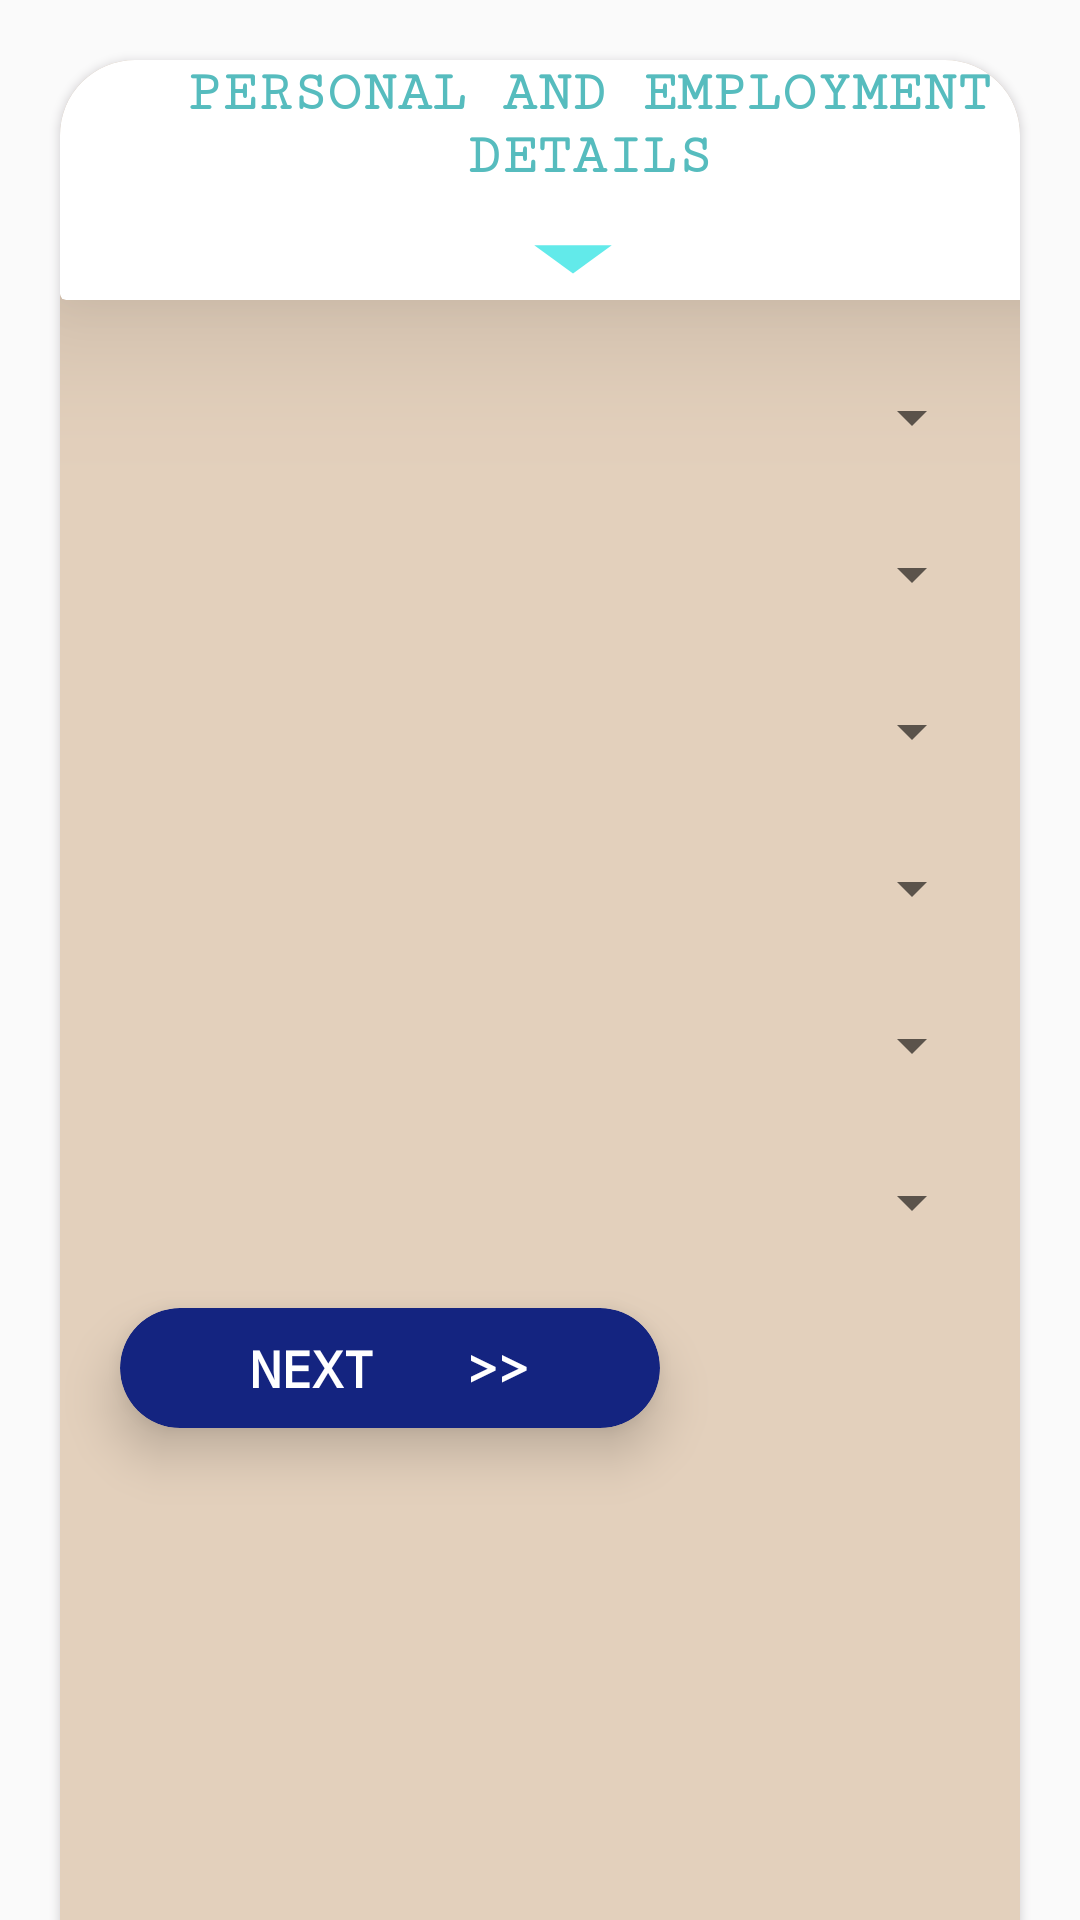

Layout XML and referenced resources for this Android screen:
<!-- AndroidManifest.xml: application theme AppTheme -->
<!-- res/layout/activity_apply.xml -->
<?xml version="1.0" encoding="utf-8"?>
<LinearLayout xmlns:android="http://schemas.android.com/apk/res/android"
    xmlns:app="http://schemas.android.com/apk/res-auto"
    xmlns:tools="http://schemas.android.com/tools"
    android:layout_width="match_parent"
    android:layout_height="match_parent"
    android:orientation="vertical"
    tools:context=".ApplyActivity">

    
        
        
        
        
        
        
         
    
        
        
        
    <android.support.v4.widget.NestedScrollView
        android:layout_width="match_parent"

        android:layout_height="match_parent">

        <android.support.v7.widget.CardView
            android:layout_width="match_parent"
            android:layout_height="match_parent"
            android:layout_margin="20dp"
            android:scrollbars="vertical"
            android:background="@drawable/contact"
            android:outlineAmbientShadowColor="#0E0213"
            android:outlineSpotShadowColor="#0E0213"
            android:padding="12dp"
            app:cardBackgroundColor="#fff"
            app:cardCornerRadius="25dp">

            <LinearLayout
                android:background="#66B88A58"
                android:layout_width="353dp"
                android:layout_height="659dp"
                android:orientation="vertical">

                <android.support.v7.widget.CardView
                    android:layout_width="match_parent"
                    app:cardBackgroundColor="#fff"
                    app:cardElevation="30dp"
                    android:layout_height="80dp">
                    <LinearLayout
                        android:layout_width="wrap_content"
                        android:orientation="vertical"
android:layout_marginEnd="10dp"
                        android:layout_height="190dp">

                        <TextView
                            android:layout_width="353dp"
                            android:layout_height="43dp"
                            android:fontFamily="serif-monospace"
                            android:gravity="center"
                            android:text="PERSONAL AND EMPLOYMENT DETAILS"
                            android:textColor="#56BCBE"
                            android:textSize="19dp"
                            android:textStyle="bold" />

                        <android.support.v7.widget.AppCompatImageButton
                            android:layout_width="62dp"
                            android:layout_height="45dp"
                            android:layout_marginLeft="140dp"
                            android:background="@drawable/ic_arrow_drop_down_black_24dp" />

                    </LinearLayout>

                </android.support.v7.widget.CardView>


                <LinearLayout
                    android:layout_marginTop="23dp"
                    android:layout_width="310dp"
                    android:orientation="horizontal"
                    android:layout_height="wrap_content">

                    <TextView
                        android:id="@+id/tvtype"
                        android:layout_width="240dp"
                        android:layout_height="wrap_content"
                        android:layout_margin="5dp"
                        android:fontFamily="serif-monospace"
                        android:textColor="#0E0213"
                        android:textSize="20dp"
                        android:textStyle="bold" />

                    <Spinner
                        android:id="@+id/spinnertype"
                        android:layout_width="58dp"
                        android:layout_height="match_parent">

                    </Spinner>

            </LinearLayout>
                <LinearLayout

                  android:layout_marginTop="20dp"
                    android:layout_width="310dp"
                    android:orientation="horizontal"
                    android:layout_height="wrap_content">

                    <TextView
                        android:id="@+id/tvemployee"
                        android:layout_width="240dp"
                        android:layout_height="wrap_content"
                        android:layout_margin="5dp"
                        android:fontFamily="serif-monospace"
                        android:textColor="#0E0213"
                        android:textSize="20dp"
                        android:textStyle="bold" />

                    <Spinner
                        android:id="@+id/spinneremploye"
                        android:layout_width="58dp"
                        android:layout_height="match_parent">

                    </Spinner>

                </LinearLayout>
                <LinearLayout
                 android:layout_marginTop="20dp"
                    android:layout_width="310dp"
                    android:orientation="horizontal"
                    android:layout_height="wrap_content">

                    <TextView
                        android:id="@+id/tvgender"
                        android:layout_width="240dp"
                        android:layout_height="wrap_content"
                        android:layout_margin="5dp"
                        android:fontFamily="serif-monospace"

                        android:textColor="#0E0213"
                        android:textSize="20dp"
                        android:textStyle="bold" />

                    <Spinner
                        android:id="@+id/spinnergender"
                        android:layout_width="58dp"
                        android:layout_height="match_parent">

                    </Spinner>

                </LinearLayout>
                <LinearLayout
                  android:layout_marginTop="20dp"
                    android:layout_width="310dp"
                    android:orientation="horizontal"
                    android:layout_height="wrap_content">

                    <TextView
                        android:id="@+id/tvdobd"
                        android:layout_width="240dp"
                        android:layout_height="wrap_content"
                        android:layout_margin="5dp"
                        android:fontFamily="serif-monospace"

                        android:textColor="#0E0213"
                        android:textSize="20dp"
                        android:textStyle="bold" />

                    <Spinner
                        android:id="@+id/spinnerdobd"
                        android:layout_width="58dp"
                        android:layout_height="match_parent">

                    </Spinner>

                </LinearLayout>
                <LinearLayout
               android:layout_marginTop="20dp"
                    android:layout_width="310dp"
                    android:orientation="horizontal"
                    android:layout_height="wrap_content">

                    <TextView
                        android:id="@+id/tvdobm"
                        android:layout_width="240dp"
                        android:layout_height="wrap_content"
                        android:layout_margin="5dp"
                        android:fontFamily="serif-monospace"

                        android:textColor="#0E0213"
                        android:textSize="20dp"
                        android:textStyle="bold" />

                    <Spinner
                        android:id="@+id/spinnerdobm"
                        android:layout_width="58dp"
                        android:layout_height="match_parent">

                    </Spinner>

                </LinearLayout>
                <LinearLayout
                  android:layout_marginTop="20dp"
                    android:layout_width="310dp"
                    android:orientation="horizontal"
                    android:layout_height="wrap_content">

                    <TextView
                        android:id="@+id/tvdoby"
                        android:layout_width="240dp"
                        android:layout_height="wrap_content"
                        android:layout_margin="5dp"
                        android:fontFamily="serif-monospace"

                        android:textColor="#0E0213"
                        android:textSize="20dp"
                        android:textStyle="bold" />

                    <Spinner
                        android:id="@+id/spinnerdoby"
                        android:layout_width="58dp"
                        android:layout_height="match_parent">

                    </Spinner>

                </LinearLayout>


                <android.support.v7.widget.CardView
                    android:id="@+id/btnnext"

                    android:layout_width="180dp"
                    android:layout_height="40dp"
                    android:layout_marginLeft="20dp"
                    android:layout_marginTop="19dp"
                    app:cardBackgroundColor="#142480"
                    app:cardCornerRadius="20dp"
                    app:cardElevation="10dp">

                    <TextView
                        android:layout_width="wrap_content"
                        android:layout_height="wrap_content"
                        android:layout_gravity="center"

                        android:fontFamily="monospace"
                        android:text="NEXT   >>"
                        android:textColor="#fff"
                        android:textSize="17dp"
                        android:textStyle="bold"

                        />

                </android.support.v7.widget.CardView>

            </LinearLayout>


        </android.support.v7.widget.CardView>
    </android.support.v4.widget.NestedScrollView>


</LinearLayout>
<!-- resources referenced by this layout -->
<resources>
  <!-- drawable contact: png bitmap (drawable, 30956 bytes) -->
  <!-- drawable ic_arrow_drop_down_black_24dp (drawable) -->
  <vector android:height="24dp" android:tint="#62EAEA"
      android:viewportHeight="24.0" android:viewportWidth="24.0"
      android:width="24dp" xmlns:android="http://schemas.android.com/apk/res/android">
      <path android:fillColor="#FF000000" android:pathData="M7,10l5,5 5,-5z"/>
  </vector>
  <style name="AppTheme" parent="Theme.AppCompat.Light.NoActionBar">
          
          <item name="colorPrimary">#2B8197</item>
          <item name="colorPrimaryDark">#2B8197</item>
          <item name="colorAccent">@color/colorAccent</item>
      </style>
  <color name="colorAccent">#D81B60</color>
</resources>
